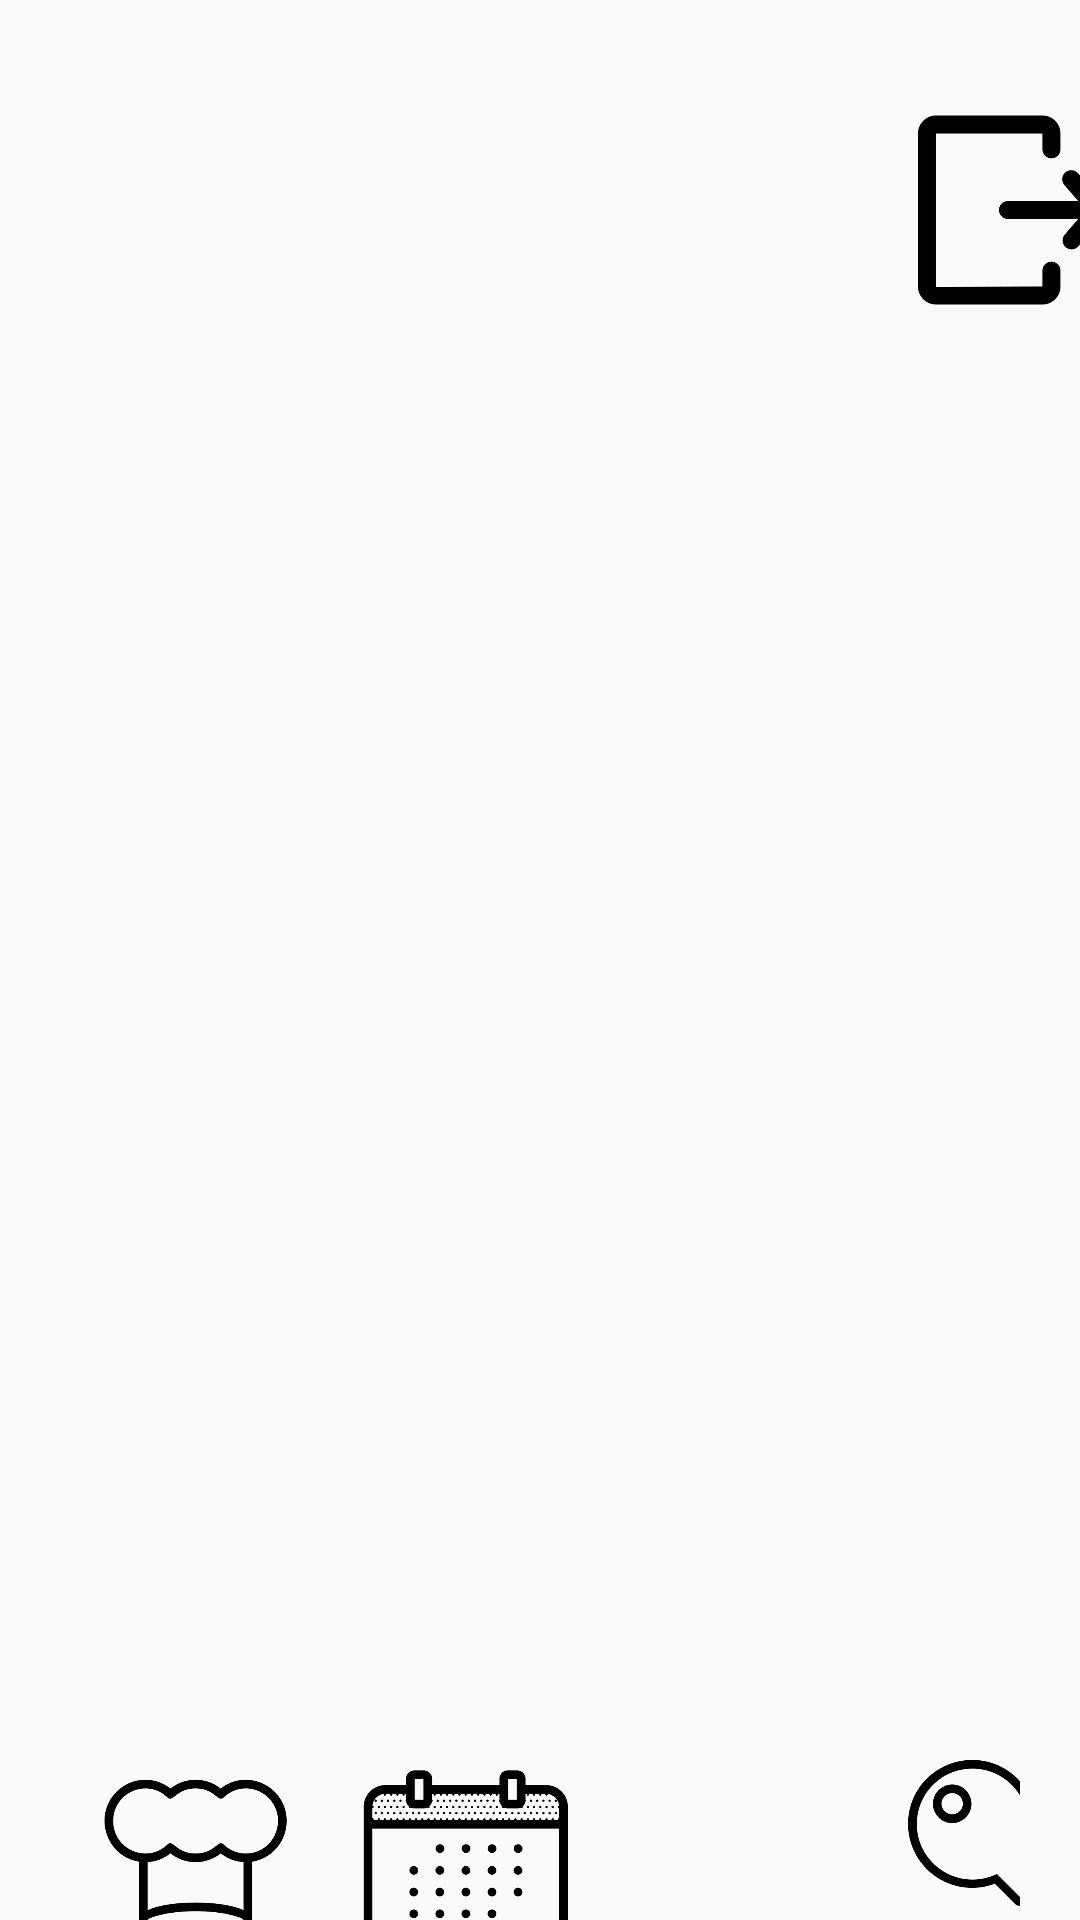

Android layout source for this screen:
<!-- AndroidManifest.xml: application theme Theme.Fridge -->
<!-- res/layout/home_activity.xml -->
<?xml version="1.0" encoding="utf-8"?>
<androidx.constraintlayout.widget.ConstraintLayout xmlns:android="http://schemas.android.com/apk/res/android"
    xmlns:app="http://schemas.android.com/apk/res-auto"
    xmlns:tools="http://schemas.android.com/tools"
    android:layout_width="match_parent"
    android:layout_height="match_parent"
    android:orientation="vertical">


    <LinearLayout
        android:id="@+id/linearLayout"
        android:layout_width="match_parent"
        android:layout_height="wrap_content"
        android:orientation="vertical"
        tools:ignore="MissingConstraints">


        <ImageView
            android:id="@+id/logout"
            android:src="@drawable/logout"
            android:layout_width="75dp"
            android:layout_height="80dp"
            android:layout_marginLeft="300dp"
            android:layout_marginTop="30dp"/>

        <ImageView
            android:id="@+id/fridge"
            android:layout_width="280dp"
            android:layout_height="400dp"
            android:layout_gravity="center"
            android:layout_margin="30dp"
            android:src="@drawable/_333450"
            tools:ignore="MissingConstraints" />

    </LinearLayout>

    <LinearLayout
        android:layout_width="match_parent"
        android:layout_height="wrap_content"
        android:orientation="horizontal"
        tools:ignore="MissingConstraints,NotSibling"
        tools:layout_editor_absoluteY="510dp"
        app:layout_constraintTop_toBottomOf="@+id/linearLayout"
        android:layout_marginRight="20dp"
        android:layout_marginLeft="20dp"
        app:layout_constraintEnd_toEndOf="parent"
        app:layout_constraintStart_toStartOf="parent"
        android:layout_gravity="center">

        <ImageView
            android:id="@+id/cook"
            android:layout_width="90dp"
            android:layout_height="100dp"
            android:src="@drawable/cook"
            tools:ignore="MissingConstraints" />

        <ImageView
            android:id="@+id/calendar"
            android:layout_width="90dp"
            android:layout_height="100dp"
            android:src="@drawable/calendar"
            tools:ignore="MissingConstraints" />

        <ImageView
            android:id="@+id/community"
            android:layout_width="90dp"
            android:layout_height="100dp"
            android:src="@drawable/community"
            tools:ignore="MissingConstraints" />

        <ImageView
            android:id="@+id/fridge_code"
            android:layout_width="90dp"
            android:layout_height="100dp"
            android:src="@drawable/fridge_code"
            tools:ignore="MissingConstraints" />

    </LinearLayout>

</androidx.constraintlayout.widget.ConstraintLayout>
<!-- resources referenced by this layout -->
<resources>
  <!-- drawable calendar: png bitmap (drawable-v24, 20129 bytes) -->
  <!-- drawable cook: png bitmap (drawable-v24, 14791 bytes) -->
  <!-- drawable fridge_code: png bitmap (drawable-v24, 14071 bytes) -->
  <!-- drawable logout: png bitmap (drawable, 7200 bytes) -->
  <style name="Theme.Fridge" parent="Theme.AppCompat.DayNight.NoActionBar">
          
          <item name="colorPrimary">@color/purple_500</item>
          <item name="colorPrimaryVariant">@color/purple_700</item>
          <item name="colorOnPrimary">@color/white</item>
          
          <item name="colorSecondary">@color/teal_200</item>
          <item name="colorSecondaryVariant">@color/teal_700</item>
          <item name="colorOnSecondary">@color/black</item>
          
          <item name="android:statusBarColor">?attr/colorPrimaryVariant</item>
          
      </style>
  <color name="purple_500">#FF6200EE</color>
  <color name="purple_700">#FF3700B3</color>
  <color name="white">#FFFFFFFF</color>
  <color name="teal_200">#FF03DAC5</color>
  <color name="teal_700">#FF018786</color>
  <color name="black">#716D6D</color>
</resources>
